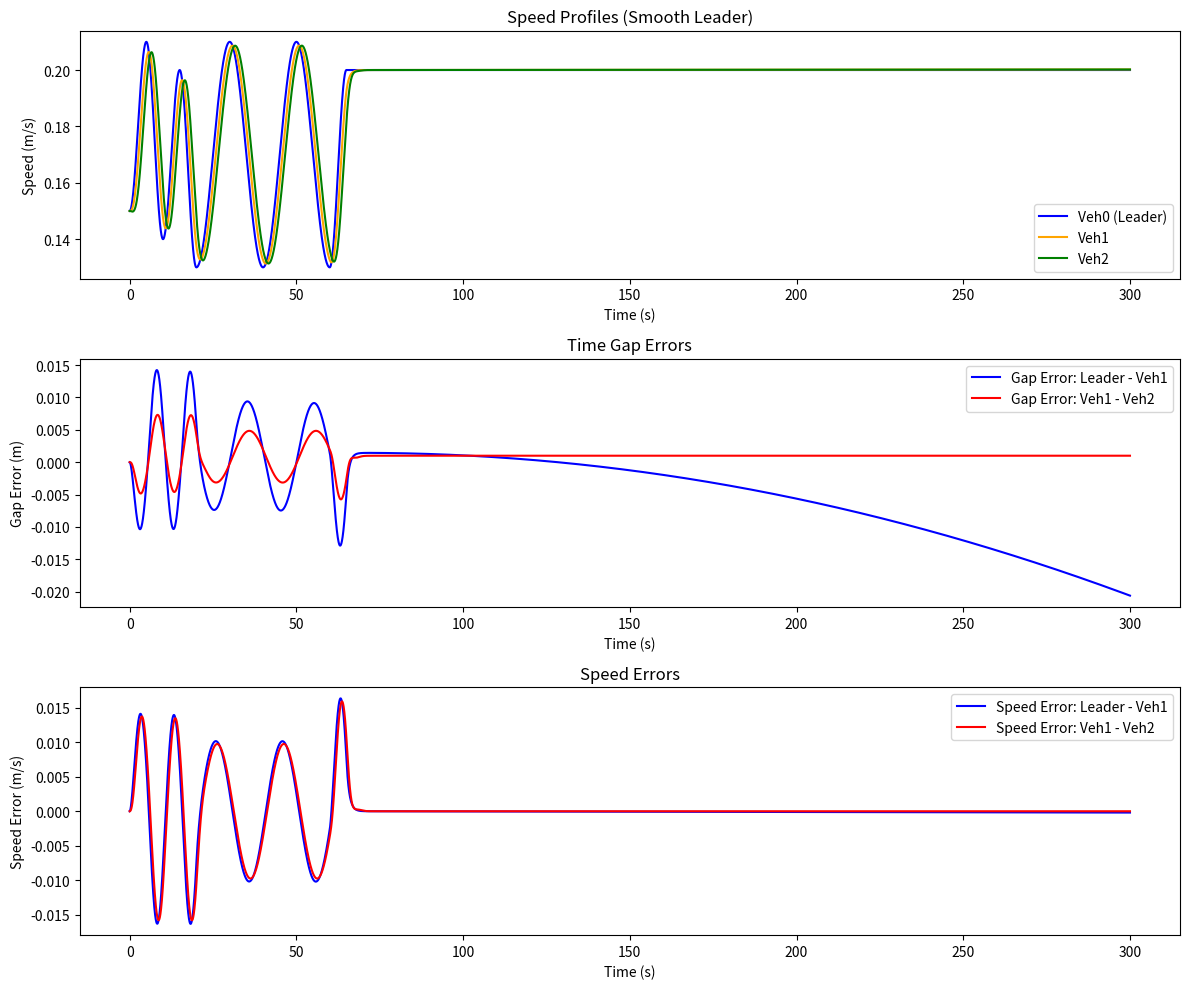

Recreate this plot in Python.
import numpy as np
import matplotlib.pyplot as plt

"""
This program attempts to recreate the simulation of a platoon of vehicles from the paper:
https://www.shu-xia-tang.net/_files/ugd/7a9a8e_041ebf9240a04af18b6df9b4a861b68e.pdf
"""

# Global variables for debugging
debug_u1 = []
debug_u2 = []
debug_info = []  # For storing additional debug info if needed

#
# 1. Vehicle Dynamics and Integration
#

# --- Vehicle Dynamics Functions ---
def f_dyn(v, a, m, tau, Af, rho, Cd, Cr):
    """
    Compute the dynamics term f(v,a) for a vehicle:
      ȧ = f_dyn(v,a) + g_dyn(v)*u.
    """
    return - (1.0 / tau) * (a + (Af * rho * Cd * v**2) / (2 * m) + Cr) - (Af * rho * Cd * v * a) / m

def g_dyn(v, m, tau):
    """
    Compute g(v) for the vehicle dynamics:
      ȧ = ... + g_dyn(v)*u.
    """
    return 1.0 / (m * tau)

# --- RK4 Integration Step ---
def rk4_step(f, t, X, dt):

    
    """
    Perform one Runge–Kutta 4th-order integration step:
      X_{n+1} = X_n + (dt/6)*(k1 + 2k2 + 2k3 + k4).
    """
    k1 = f(t, X)
    k2 = f(t + dt/2, X + dt/2 * k1)
    k3 = f(t + dt/2, X + dt/2 * k2)
    k4 = f(t + dt, X + dt * k3)
    return X + (dt/6) * (k1 + 2*k2 + 2*k3 + k4)


#
# 2. Smooth Leader Profile with Half-Cosine Segments
#

def leader_profile(t):
    """
    Leader speed profile based on the paper’s blue line, scaled down by 100.
    
    Segments (in seconds):
      0 - 5:    Increase from 0.15 m/s to 0.21 m/s.
      5 - 10:   Drop from 0.21 m/s to 0.14 m/s.
      10 - 15:  Rise from 0.14 m/s to 0.20 m/s.
      15 - 20:  Drop from 0.20 m/s to 0.13 m/s.
      20 - 30:  Rise from 0.13 m/s to 0.21 m/s.
      30 - 40:  Drop from 0.21 m/s to 0.13 m/s.
      40 - 50:  Rise from 0.13 m/s to 0.21 m/s.
      50 - 60:  Drop from 0.21 m/s to 0.13 m/s.
      60 - 65:  Final rapid increase from 0.13 m/s to 0.20 m/s.
      t ≥ 65:   Constant speed at 0.20 m/s.
    """
    # Helper function: half-cosine transition
    def half_cosine_transition(t, t0, t1, v0, v1):
        if t <= t0:
            return v0, 0.0
        if t >= t1:
            return v1, 0.0
        tau = (t - t0) / (t1 - t0)
        speed = v0 + (v1 - v0) * 0.5 * (1 - np.cos(np.pi * tau))
        # derivative:
        accel = (v1 - v0) * 0.5 * (np.pi / (t1 - t0)) * np.sin(np.pi * tau)
        return speed, accel

    if t < 5:
        return half_cosine_transition(t, 0, 5, 0.15, 0.21)
    elif t < 10:
        return half_cosine_transition(t, 5, 10, 0.21, 0.14)
    elif t < 15:
        return half_cosine_transition(t, 10, 15, 0.14, 0.20)
    elif t < 20:
        return half_cosine_transition(t, 15, 20, 0.20, 0.13)
    elif t < 30:
        return half_cosine_transition(t, 20, 30, 0.13, 0.21)
    elif t < 40:
        return half_cosine_transition(t, 30, 40, 0.21, 0.13)
    elif t < 50:
        return half_cosine_transition(t, 40, 50, 0.13, 0.21)
    elif t < 60:
        return half_cosine_transition(t, 50, 60, 0.21, 0.13)
    elif t < 65:
        return half_cosine_transition(t, 60, 65, 0.13, 0.20)
    else:
        return 0.20, 0.0

def leader_profile_flat(t):
    return 0.15, 0.0  # Constant speed of 0.15 m/s


#
# 3. Controllers for Vehicles 1 and 2
#

def vehicle1_controller(
    h, k11, k12, m1, tau1, Af1, air_density, Cd1, v, a, Cr1, k13, epsilon11, epsilon12, epsilon13, delta0, a_leader
):
    """
    Compute the control input u₁(t) for an automated vehicle using the control law.
    
    The tuning parameter q₁ is computed internally as:
    
        q₁ = k₁,₂ + |1 - k₁,₁·h - (h²·δ₀)/(2·ε₁,₁)| · (δ₀/(2·ε₁,₂))
    
    The control law (reformatted) is:
    
        u = m₁τ₁ * [ 
              (1/τ₁) * ( a + (Af₁·ρ·Cd₁·v²)/(2m₁) + Cr₁ )
            - (Af₁·ρ·Cd₁·v·a)/m₁
            + (k₁,₁ + (h·δ₀)/(2ε₁,₁))·(a_leader - a - h·a)
            - h·(a_leader - a)
            + (2 + (k₁,₁ + (h·δ₀)/(2ε₁,₁))·q₁)·(a_leader - a)
            - [ (k₁,₁ + (h·δ₀)/(2ε₁,₁)) + q₁ ]·a
            - k₁,₃·( a - E )
            - | h + (k₁,₁ + (h·δ₀)/(2ε₁,₁))·q₁ - (k₁,₁ + (h·δ₀)/(2ε₁,₁)) - q₁ |·(δ₀/(2ε₁,₃))·(a - E)
        ]
        
    where the intermediate term E is defined as:
    
        E = (a_leader - a - h·a) - h·(a_leader - a) + (k₁,₁ + (h·δ₀)/(2ε₁,₁))
    
    The computed control input is then saturated to the range [-δ₀, δ₀].
    
    Parameters:
        h (float): Desired time gap (s)
        k11 (float): Design parameter k₁,₁
        k12 (float): Design parameter k₁,₂ (used in q₁ computation)
        m1 (float): Vehicle mass
        tau1 (float): First order response lag time (s)
        Af1 (float): Frontal area
        air_density (float): Air density (kg/m³)
        Cd1 (float): Aerodynamic drag coefficient
        v (float): Vehicle speed (m/s)
        a (float): Current vehicle acceleration (m/s²)
        Cr1 (float): Rolling resistance coefficient
        k13 (float): Controller parameter k₁,₃
        epsilon11 (float): Tuning parameter ε₁,₁
        epsilon12 (float): Tuning parameter ε₁,₂ (used in q₁ computation)
        epsilon13 (float): Tuning parameter ε₁,₃
        delta0 (float): Limiting acceleration δ₀ (max acceleration, m/s²)
        a_leader (float): Acceleration of the preceding vehicle
        
    Returns:
        float: The computed control input u₁.
    """
    # Compute q₁ using the given formula (29):
    q1 = k12 + abs(1 - k11 * h - (h**2 * delta0) / (2 * epsilon11)) * (delta0 / (2 * epsilon12))
    
    # Term 1: feedforward, drag, and rolling resistance
    term1 = (1 / tau1) * (a + (Af1 * air_density * Cd1 * v**2) / (2 * m1) + Cr1)
    
    # Term 2: additional drag effect
    term2 = - (Af1 * air_density * Cd1 * v * a) / m1
    
    # Gain used in several terms
    gain = k11 + (h * delta0) / (2 * epsilon11)
    
    # Term 3: error between leader and current acceleration (with time gap scaling)
    term3 = gain * (a_leader - a - h * a)
    
    # Term 4: extra time gap correction
    term4 = - h * (a_leader - a)
    
    # Term 5: further feedback based on acceleration difference weighted by q₁
    term5 = (2 + gain * q1) * (a_leader - a)
    
    # Term 6: damping of current acceleration
    term6 = - (gain + q1) * a
    
    # Intermediate term E used in further feedback
    E = (a_leader - a - h * a) - h * (a_leader - a) + gain
    
    # Term 7: additional feedback using k₁,₃
    term7 = - k13 * (a - E)
    
    # Term 8: nonlinear absolute value term
    temp_abs = h + gain * q1 - gain - q1
    term8 = - abs(temp_abs) * (delta0 / (2 * epsilon13)) * (a - E)
    
    u = m1 * tau1 * (term1 + term2 + term3 + term4 + term5 + term6 + term7 + term8)
    # Saturate the control input to the range [-δ₀, δ₀]
    u = np.clip(u, -delta0, delta0)
    return u

def vehicle2_controller(v2, a2, 
                        z2_1, z2_2, z2_3,
                        coupling_term, coupling_B,
                        h, delta0,
                        m, tau, Af, rho, Cd, Cr,
                        k21, k211, k22, k23, epsilon22, epsilon23,
                        saturate=True):
    """
    Compute the control input u2(t) for vehicle 2 using the backstepping design 
    (as derived in equation (58) of the paper).

    Parameters:
      v2          : Current speed of vehicle 2 (m/s)
      a2          : Current acceleration of vehicle 2 (m/s^2)
      z2_1, z2_2, z2_3 : Error coordinates for vehicle 2 (scalar values)
      coupling_term : The coupling term ∑_{j=1}^1 M_{2,j} A_j X_j from vehicle 1 (scalar)
      coupling_B  : The coupling term ∑_{j=1}^1 M_{2,j} B_j from vehicle 1 (scalar)
      h           : Desired time-gap (s)
      delta0      : Limiting acceleration (m/s^2) for the human-driven vehicle
      m, tau, Af, rho, Cd, Cr : Vehicle parameters for vehicle 2
      k21         : Design parameter k_{2,1} (positive)
      k211        : Design parameter k_{2,1,1} (positive)
      k22         : Design parameter k_{2,2} (positive)
      k23         : Design parameter k_{2,3} (positive)
      epsilon22   : Tuning parameter ε_{2,2} (positive)
      epsilon23   : Tuning parameter ε_{2,3} (positive)
      saturate    : If True, saturate the control input to [-delta0, delta0]

    Returns:
      u2 (float) : The computed control input for vehicle 2.
    """

    # Dynamics of vehicle 2:
    # f2(v2,a2) = -1/tau * ( a2 + (Af*rho*Cd*v2^2)/(2*m) + Cr ) - (Af*rho*Cd*v2*a2)/m
    f2 = - (1.0/tau) * (a2 + (Af * rho * Cd * v2**2) / (2 * m) + Cr) - (Af * rho * Cd * v2 * a2) / m
    # g2(v2) = 1/(m*tau)
    g2 = 1.0 / (m * tau)
    
    # Compute P2 using the coupling_B term:
    P2 = k22 + (h * delta0) / (2 * epsilon22) * abs(coupling_B)
    
    # Compute Q2:
    # Note: coupling_B - h*(k21+P2)*coupling_B = coupling_B*(1 - h*(k21+P2))
    Q2 = k23 + abs(coupling_B * (1 - h*(k21 + P2))) * (delta0 / (2 * epsilon23))
    
    # Coefficients as per the derived controller:
    coeff1 = (2 - k211) * k21 + P2
    coeff2 = 2 - k211 - (k21 + P2) * P2
    coeff3 = k21 + P2 + Q2

    # Compute the composite control law:
    # u2 = g2^{-1} * { -f2 - coeff1*z2_1 + coeff2*z2_2 - coeff3*z2_3 + coupling_term }
    u2 = (1.0 / g2) * (-f2 - coeff1 * z2_1 + coeff2 * z2_2 - coeff3 * z2_3 + coupling_term)

    # Optionally saturate the control input to the interval [-delta0, delta0]
    if saturate:
        u2 = np.clip(u2, -delta0, delta0)
    
    return u2


#
# 4. ODE Functions for Vehicles 1 and 2
#

# --- Define State Derivatives for Vehicle 1 ---
def dX1_dt(t, X1, leader_acc, params):
    # X1 = [x1, v1, a1]
    x, v, a = X1
    u1 = vehicle1_controller(params['h'], params['k11'], params['k12'],
                             params['m'], params['tau'], params['Af'], params['air_density'],
                             params['Cd'], v, a, params['Cr'], params['k13'],
                             params['epsilon11'], params['epsilon12'], params['epsilon13'],
                             params['delta0'], leader_acc)
    dx = v
    dv = a
    da = f_dyn(v, a, params['m'], params['tau'], params['Af'], params['air_density'],
               params['Cd'], params['Cr']) + g_dyn(v, params['m'], params['tau'])*u1
    
    # Update global debug variable for u1:
    global debug_u1
    debug_u1.append(u1)
    return np.array([dx, dv, da])

# --- Define State Derivatives for Vehicle 2 ---
def dX2_dt(t, X2, X1, params, cp):
    # X2 = [x2, v2, a2], X1 = [x1, v1, a1] from vehicle 1 at the same time
    x2, v2, a2 = X2
    x1, v1, a1 = X1
    h = params['h']
    # Compute vehicle 2 errors:
    e_x2 = x1 - x2 - h*v2  # (L2 assumed zero)
    e_v2 = v1 - v2
    z2_1 = e_x2 - h*e_v2
    z2_2 = e_v2 - (h*a1 - cp['k21'] * z2_1)
    P2 = cp['k22'] + (h*params['delta0'])/(2*cp['epsilon22']) * abs(cp['coupling_B'])
    z2_3 = a2 - ((1 - cp['k211'])*z2_1 + (cp['k21'] + P2)*z2_2 + cp['coupling_term'])
    
    u2 = vehicle2_controller(v2, a2, z2_1, z2_2, z2_3,
                             cp['coupling_term'], cp['coupling_B'],
                             h, params['delta0'], params['m'], params['tau'],
                             params['Af'], params['air_density'], params['Cd'], params['Cr'],
                             cp['k21'], cp['k211'], cp['k22'], cp['k23'], cp['epsilon22'], cp['epsilon23'])
    dx = v2
    dv = a2
    da = f_dyn(v2, a2, params['m'], params['tau'], params['Af'], params['air_density'],
               params['Cd'], params['Cr']) + g_dyn(v2, params['m'], params['tau'])*u2
    
    # Update global debug variable for u2:
    global debug_u2
    debug_u2.append(u2)
    return np.array([dx, dv, da])



#
# 5. Main Simulation
#

def simulate_platoon(T=300, dt=0.01):
    """
    Simulates a platoon with one leader and two following automated vehicles.
    
    Vehicle 1 follows the leader and Vehicle 2 follows Vehicle 1.
    
    Returns:
      A tuple of time series arrays for time, speeds, gap errors, speed errors, and positions.
    """
    time = np.arange(0, T + dt, dt)
    N = len(time)

    # Common vehicle parameters:
    params = {
        'm': 0.039,             # mass (kg)
        'tau': 0.5,             # response lag time (s) (faster dynamics for small robot)
        'Af': 0.0015,           # frontal area (m²)
        'air_density': 1.225,   # kg/m³
        'Cd': 0.3,              # aerodynamic drag coefficient
        'Cr': 0.015,            # rolling resistance coefficient

        'h': 0.8,               # desired time gap (s)
        'k11': -0.005,             # design parameter k₁,₁
        'k12': -0.005,             # design parameter k₁,₂ (for q₁ computation)
        'k13': -0.005,             # controller parameter k₁,₃
        'epsilon11': 200.0,       # tuning parameter ε₁,₁
        'epsilon12': 200.0,       #  tuning parameter ε₁,₂ (for q₁ computation)
        'epsilon13': 200.0,       # tuning parameter ε₁,₃
        'delta0': 2.0           # limiting acceleration (m/s²)
    }

    # Vehicle 2 controller design parameters (coupling parameters)
    cp = {
        'k21': 1.0,       # k_{2,1}
        'k211': 1.0,     # k_{2,1,1}
        'k22': 1.0,      # k_{2,2}
        'k23': 1.0,      # k_{2,3}
        'epsilon22': 100.0,
        'epsilon23': 100.0,
        # These will be updated each time step using vehicle 1 errors:
        'coupling_term': 0.0,
        'coupling_B': 0.0
    }

    # Assume vehicle lengths are zero for simplicity.
    
    # Initialize arrays for states (position, speed, acceleration)
    leader_pos = np.zeros(N)
    leader_speed = np.zeros(N)
    leader_acc = np.zeros(N)

    X1 = np.zeros((N, 3))  # [x1, v1, a1]
    X2 = np.zeros((N, 3))  # [x2, v2, a2]

    # Initial conditions:
    leader_speed[0] = 0.15
    leader_pos[0]   = 0.0
    X1[0, :] = np.array([-params['h'] * leader_speed[0], leader_speed[0], 0.0])  # Vehicle 1 starts just behind the leader at leader_speed[0]
    X2[0, :] = np.array([X1[0, 0] - params['h'] * leader_speed[0], leader_speed[0], 0.0])  # Vehicle 2 starts behind Vehicle 1 at leader_speed[0]


    # Reset global debug lists:
    global debug_u1, debug_u2
    debug_u1 = []
    debug_u2 = []

    # For storing error coordinates for vehicle 1 (used in coupling)
    z1_1_arr = np.zeros(N)
    z1_2_arr = np.zeros(N)
    z1_3_arr = np.zeros(N)
    
    # Main simulation loop using RK4 integration
    for i in range(N - 1):
        t = time[i]

        # Leader update:
        v_leader, a_leader = leader_profile(t)
        leader_speed[i] = v_leader
        leader_acc[i] = a_leader
        if i > 0:
            leader_pos[i] = leader_pos[i-1] + leader_speed[i-1]*dt
        
        # --- Update Vehicle 1 using RK4 ---
        # X1 = [x1, v1, a1]
        X1[i+1, :] = rk4_step(lambda t_, X: dX1_dt(t_, X, a_leader, params), t, X1[i, :], dt)
        
        # --- Compute Coupling Terms from Vehicle 1 ---
        # For vehicle 1, define errors:
        # e_x1 = leader_pos - x1 - h*v1, e_v1 = leader_speed - v1
        x1_val, v1_val, a1_val = X1[i, :]
        e_x1 = leader_pos[i] - x1_val - params['h'] * v1_val
        e_v1 = leader_speed[i] - v1_val
        z1_1 = e_x1 - params['h'] * e_v1
        p1 = params['k11'] + params['h']*params['delta0']/(2*params['epsilon11'])
        q1 = params['k12'] + abs(1 - params['k11']*params['h'] - (params['h']**2 * params['delta0'])/(2*params['epsilon11'])) * (params['delta0']/(2*params['epsilon12']))
        z1_2 = e_v1 + p1*z1_1
        z1_3 = a1_val - (z1_1 + p1*e_v1 + q1*z1_2)
        z1_1_arr[i] = z1_1
        z1_2_arr[i] = z1_2
        z1_3_arr[i] = z1_3
        
        # Coupling terms: K1 and B1 as defined in the paper
        K1 = np.array([1 - p1**2, p1 + q1, 1.0])
        coupling_term = np.dot(K1, np.array([z1_1, z1_2, z1_3]))
        B1 = np.array([-params['h'], 1 - p1*params['h'], params['h'] + p1*q1 - p1])
        coupling_B = np.linalg.norm(B1)
        
        cp['coupling_term'] = coupling_term
        cp['coupling_B'] = coupling_B
        
        # --- Update Vehicle 2 using RK4 ---
        # X2 depends on the current state of Vehicle 1 (for coupling)
        X2[i+1, :] = rk4_step(lambda t_, X: dX2_dt(t_, X, X1[i, :], params, cp), t, X2[i, :], dt)
    
        # Debug: print every 50 steps (approximately every 0.5 sec if dt=0.01)
        if i % 50 == 0:
            print(f"[t={t:6.2f}] u1={debug_u1[-1]:7.3f}, u2={debug_u2[-1]:7.3f}, "
                  f"v1={X1[i,1]:7.3f}, v2={X2[i,1]:7.3f}, "
                  f"a1={X1[i,2]:7.3f}, a2={X2[i,2]:7.3f}, "
                  f"lead_v={v_leader:7.3f}, lead_a={a_leader:7.3f}, "
                  f"coupling={coupling_term:7.3f}")


    # Final update for leader:
    leader_pos[-1] = leader_pos[-2] + leader_speed[-2]*dt
    leader_speed[-1], leader_acc[-1] = leader_profile(time[-1])
    
    # Extract state arrays for vehicle 1 and vehicle 2:
    x1_arr = X1[:,0]
    v1_arr = X1[:,1]
    a1_arr = X1[:,2]
    
    x2_arr = X2[:,0]
    v2_arr = X2[:,1]
    a2_arr = X2[:,2]
    
    # Compute gap errors and speed errors:
    gap_error_1 = (leader_pos - x1_arr) - params['h'] * leader_speed  # Leader - Vehicle 1 gap error
    gap_error_2 = (x1_arr - x2_arr) - params['h'] * v1_arr               # Vehicle 1 - Vehicle 2 gap error
    speed_error_1 = leader_speed - v1_arr
    speed_error_2 = v1_arr - v2_arr
    
    return (time, leader_speed, v1_arr, v2_arr,
            gap_error_1, gap_error_2, speed_error_1, speed_error_2,
            leader_pos, x1_arr, x2_arr)


#
# 6. Plotting
#

# --- Run Simulation and Plot Results ---
if __name__ == "__main__":
    # Run simulation for 120 seconds with a 0.01 s time step
    time, leader_speed, v1, v2, gap1, gap2, sp1, sp2, lead_pos, x1, x2 = simulate_platoon()
    
    # Plot Speed Profiles
    plt.figure(figsize=(12,10))
    plt.subplot(3,1,1)
    plt.plot(time, leader_speed, label="Veh0 (Leader)", color='blue')
    plt.plot(time, v1, label="Veh1", color='orange')
    plt.plot(time, v2, label="Veh2", color='green')
    plt.xlabel("Time (s)")
    plt.ylabel("Speed (m/s)")
    plt.title("Speed Profiles (Smooth Leader)")
    plt.legend()
    # plt.ylim([-0.5, 0.5])
    
    # Plot Gap Errors
    plt.subplot(3,1,2)
    plt.plot(time, gap1, label="Gap Error: Leader - Veh1", color='blue')
    plt.plot(time, gap2, label="Gap Error: Veh1 - Veh2", color='red')
    plt.xlabel("Time (s)")
    plt.ylabel("Gap Error (m)")
    plt.title("Time Gap Errors")
    plt.legend()
    # plt.ylim([-10.0, 10.0])
    
    # Plot Speed Errors
    plt.subplot(3,1,3)
    plt.plot(time, sp1, label="Speed Error: Leader - Veh1", color='blue')
    plt.plot(time, sp2, label="Speed Error: Veh1 - Veh2", color='red')
    plt.xlabel("Time (s)")
    plt.ylabel("Speed Error (m/s)")
    plt.title("Speed Errors")
    plt.legend()
    # plt.ylim([-0.2, 0.2])
    
    plt.tight_layout()
    plt.show()
